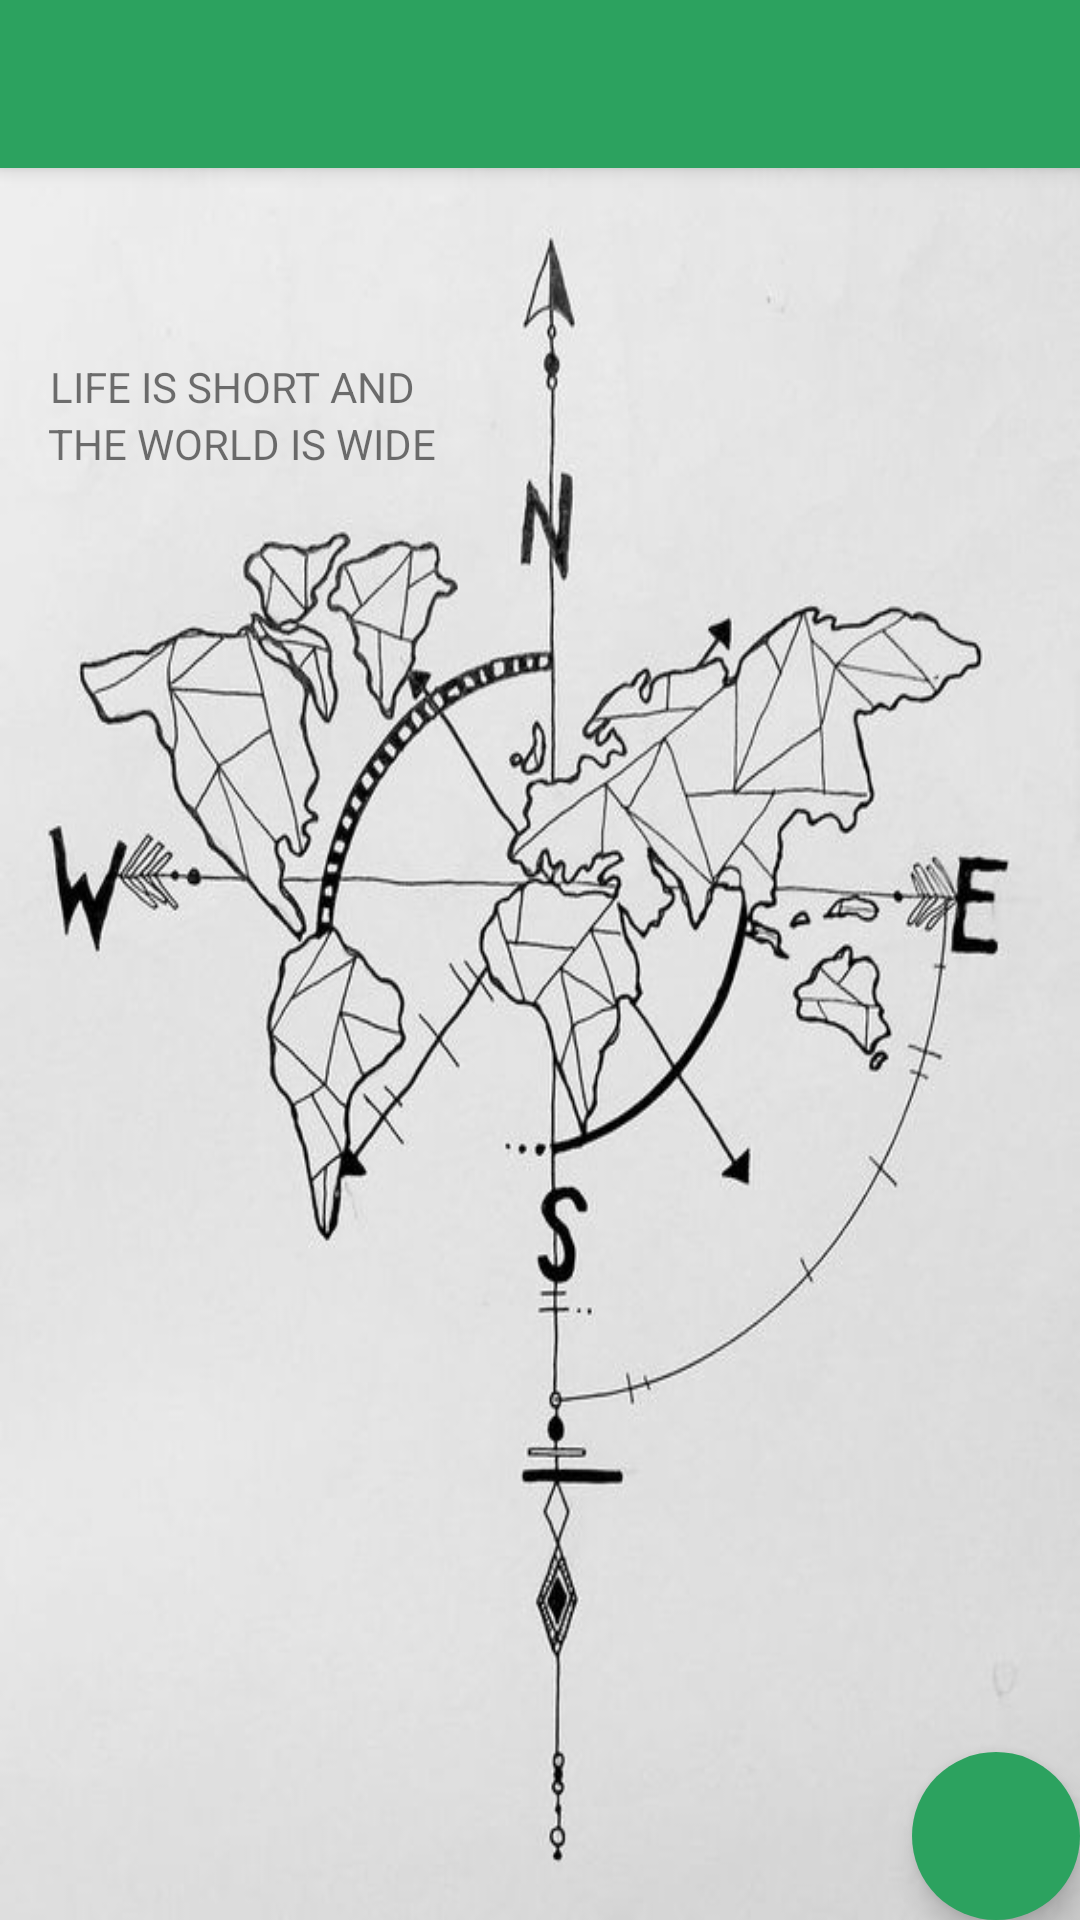

Produce the Android XML layout that renders to this screen, including the resource entries it uses.
<!-- AndroidManifest.xml: activity theme AppTheme.NoActionBar -->
<!-- res/layout/activity_main.xml -->
<?xml version="1.0" encoding="utf-8"?>
<android.support.design.widget.CoordinatorLayout xmlns:android="http://schemas.android.com/apk/res/android"
    xmlns:app="http://schemas.android.com/apk/res-auto"
    xmlns:tools="http://schemas.android.com/tools"
    android:layout_width="match_parent"
    android:layout_height="match_parent"
    tools:context=".MainActivity">

    <android.support.design.widget.AppBarLayout
        android:layout_width="match_parent"
        android:layout_height="wrap_content"
        android:theme="@style/AppTheme.AppBarOverlay">

        <android.support.v7.widget.Toolbar
            android:id="@+id/toolbar_main"
            android:layout_width="match_parent"
            android:layout_height="?attr/actionBarSize"
            android:background="@color/colorGreen"
            app:popupTheme="@style/AppTheme.PopupOverlay" />

    </android.support.design.widget.AppBarLayout>

    <include layout="@layout/content_main" />

    <android.support.design.widget.FloatingActionButton
        android:id="@+id/fab"
        android:layout_width="wrap_content"
        android:layout_height="wrap_content"
        android:layout_gravity="bottom|end"
        android:layout_margin="@dimen/fab_margin"
        android:backgroundTint="@color/colorGreen"
        app:borderWidth="0dp"
        app:srcCompat="@drawable/round_add_white_24dp" />

</android.support.design.widget.CoordinatorLayout>
<!-- res/layout/content_main.xml (included above) -->
<?xml version="1.0" encoding="utf-8"?>
<android.support.constraint.ConstraintLayout xmlns:android="http://schemas.android.com/apk/res/android"
    xmlns:app="http://schemas.android.com/apk/res-auto"
    xmlns:tools="http://schemas.android.com/tools"
    android:layout_width="match_parent"
    android:layout_height="match_parent"
    app:layout_behavior="@string/appbar_scrolling_view_behavior"
    tools:context=".MainActivity"
    tools:showIn="@layout/activity_main"
    android:background="@drawable/earth">

    <TextView
        android:id="@+id/textView"
        android:layout_width="wrap_content"
        android:layout_height="wrap_content"
        android:text="@string/quote_travel1"
        app:layout_constraintBottom_toBottomOf="parent"
        app:layout_constraintHorizontal_bias="0.07"
        app:layout_constraintLeft_toLeftOf="parent"
        app:layout_constraintRight_toRightOf="parent"
        app:layout_constraintTop_toTopOf="parent"
        app:layout_constraintVertical_bias="0.112" />

    <TextView
        android:id="@+id/textView2"
        android:layout_width="wrap_content"
        android:layout_height="wrap_content"
        android:text="@string/quote_travel2"
        app:layout_constraintBottom_toBottomOf="parent"
        app:layout_constraintHorizontal_bias="0.07"
        app:layout_constraintLeft_toLeftOf="parent"
        app:layout_constraintRight_toRightOf="parent"
        app:layout_constraintTop_toBottomOf="@id/textView"
        app:layout_constraintVertical_bias="0" />

    <ImageView
        android:id="@+id/elfak_image_view"
        android:layout_width="wrap_content"
        android:layout_height="40dp"
        app:layout_constraintEnd_toEndOf="parent"
        app:layout_constraintHorizontal_bias="0.0"
        app:layout_constraintStart_toStartOf="parent"
        app:layout_constraintBottom_toTopOf="@+id/textView"
        app:srcCompat="@drawable/elfak" />

</android.support.constraint.ConstraintLayout>
<!-- resources referenced by this layout -->
<resources>
  <color name="colorGreen">#2CA25F</color>
  <!-- drawable earth: jpg bitmap (drawable, 42545 bytes) -->
  <string name="quote_travel1">LIFE IS SHORT AND</string>
  <string name="quote_travel2">THE WORLD IS WIDE</string>
  <style name="AppTheme.AppBarOverlay" parent="ThemeOverlay.AppCompat.Dark.ActionBar" />
  <style name="AppTheme.PopupOverlay" parent="ThemeOverlay.AppCompat.Light" />
  <style name="AppTheme.NoActionBar">
          <item name="windowActionBar">false</item>
          <item name="windowNoTitle">true</item>
      </style>
</resources>
